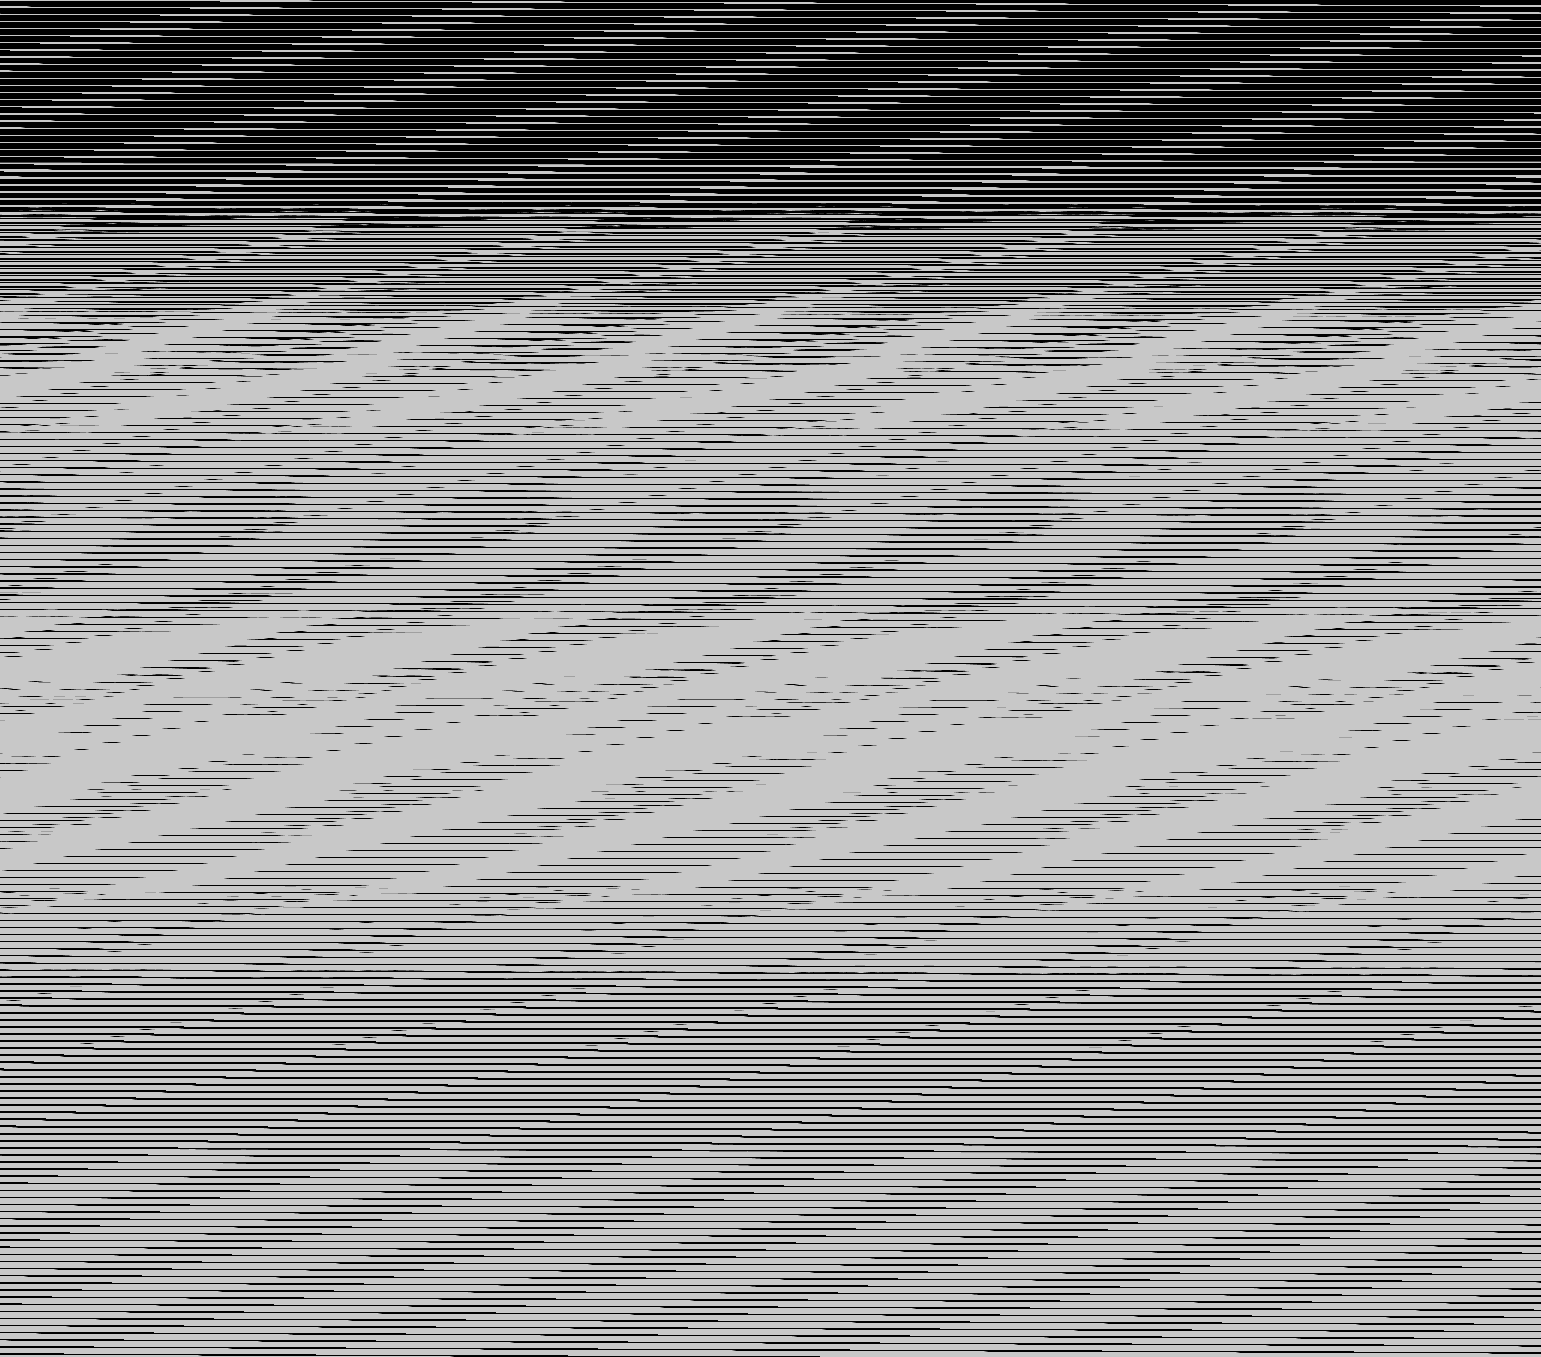

Values plotted in this chart, from the file beside it:
base	0x4218a040000
origin	0x10020
stride	771
width	1541
height	1357
nibble	0	571264
nibble	1	9470
nibble	2	9388
nibble	3	9387
nibble	4	9371
nibble	5	1482257
